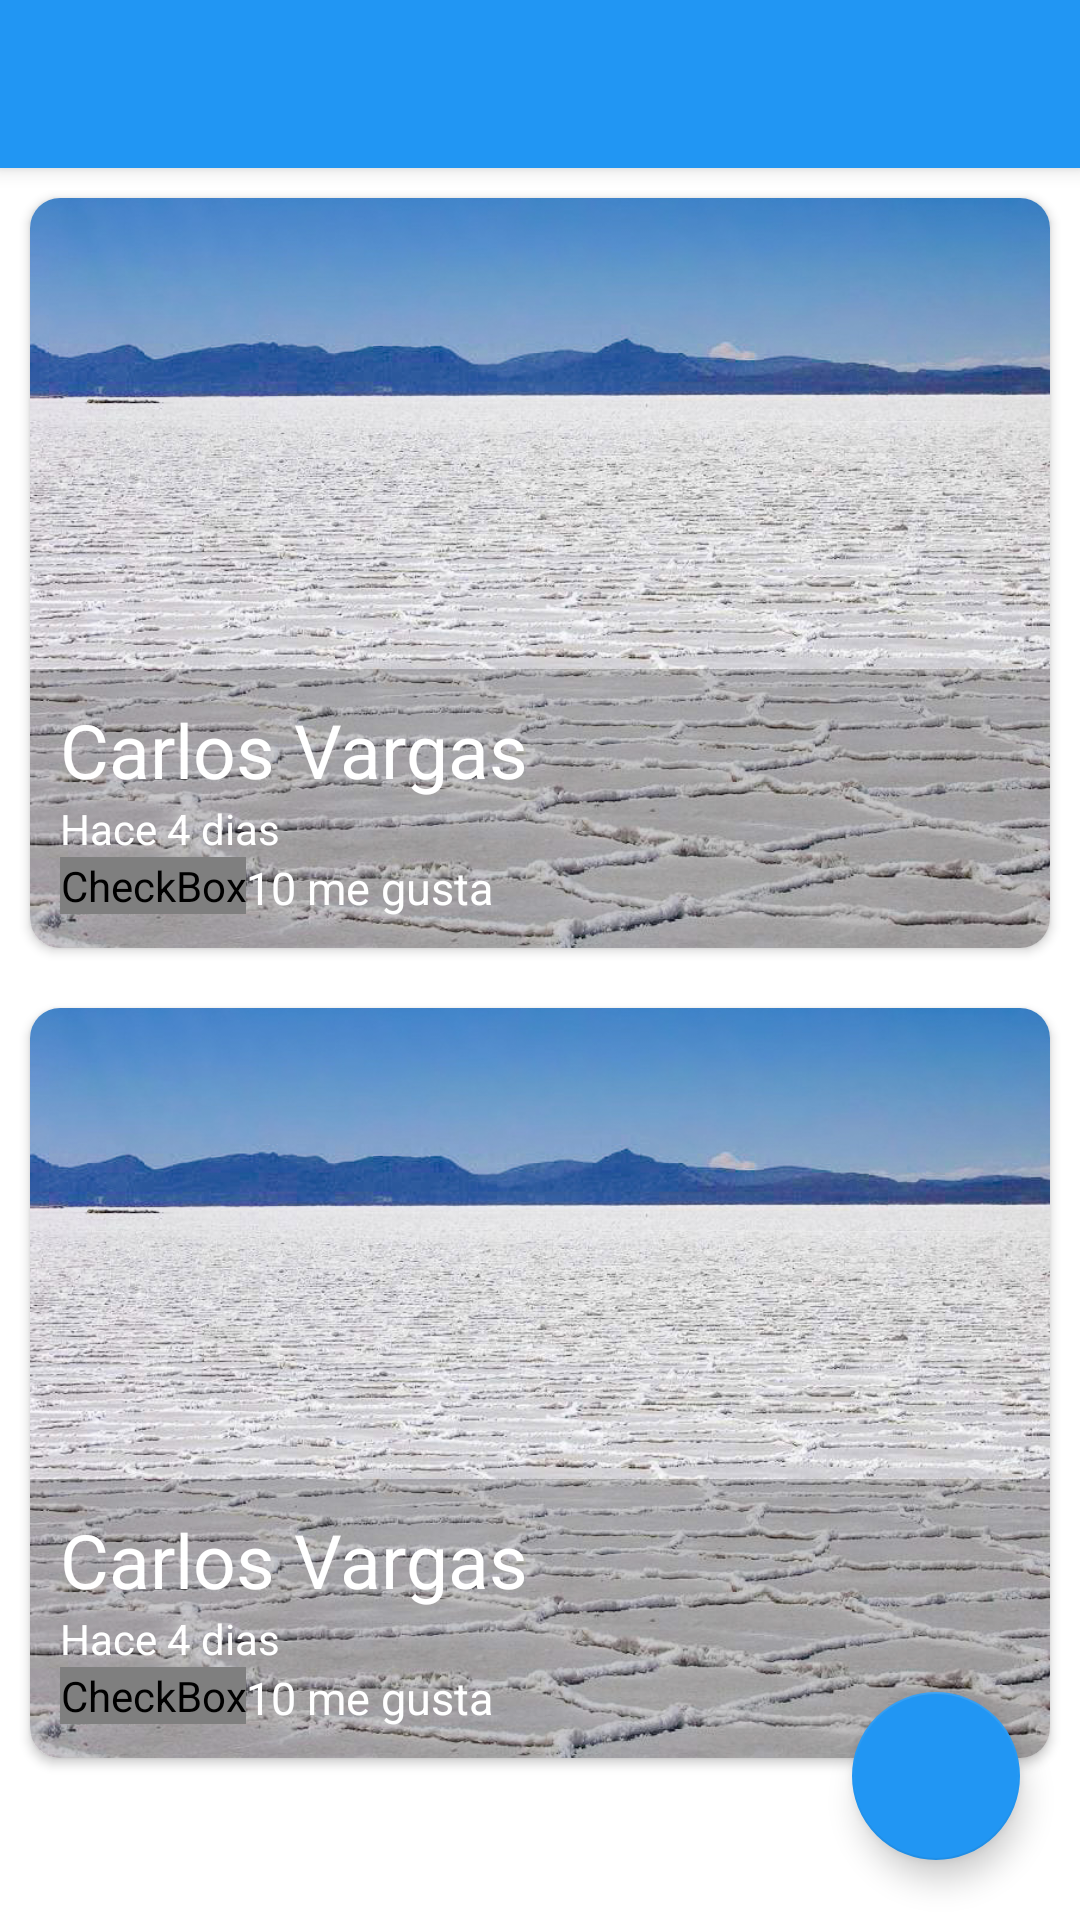

Produce the Android XML layout that renders to this screen, including the resource entries it uses.
<!-- AndroidManifest.xml: application theme Theme.InfoGram -->
<!-- res/layout/fragment_home.xml -->
<?xml version="1.0" encoding="utf-8"?>
<androidx.coordinatorlayout.widget.CoordinatorLayout
    xmlns:android="http://schemas.android.com/apk/res/android"
    xmlns:tools="http://schemas.android.com/tools"
    android:layout_width="match_parent"
    android:layout_height="match_parent"
    xmlns:app="http://schemas.android.com/apk/res-auto"
    tools:context=".view.fragment.HomeFragment">

    <include layout="@layout/appbar_toolbar"/>
    <LinearLayout
        android:layout_width="match_parent"
        android:layout_height="match_parent"
        android:orientation="vertical"
        app:layout_behavior="com.google.android.material.appbar.AppBarLayout$ScrollingViewBehavior">
        <include layout="@layout/cardview_image"/>
        <include layout="@layout/cardview_image"/>
        </LinearLayout>


    <com.google.android.material.floatingactionbutton.FloatingActionButton
        android:layout_width="wrap_content"
        android:layout_height="wrap_content"
        android:layout_gravity="bottom|end"
        android:layout_margin="@dimen/margin_fab"
        android:src="@drawable/plus"/>



</androidx.coordinatorlayout.widget.CoordinatorLayout>
<!-- res/layout/appbar_toolbar.xml (included above) -->
<?xml version="1.0" encoding="utf-8"?>
<com.google.android.material.appbar.AppBarLayout
    android:layout_width="match_parent"
    xmlns:android="http://schemas.android.com/apk/res/android"
    android:layout_height="wrap_content"
    xmlns:app="http://schemas.android.com/apk/res-auto"
    android:theme="@style/Apptheme.AppBarOverlay">
    <androidx.appcompat.widget.Toolbar
        android:id="@+id/toolbar"
        android:layout_width="match_parent"
        android:layout_height="?actionBarSize"
        android:background="?attr/colorPrimary"
        app:popupTheme="@style/Apptheme.PopupOverlay"/>

</com.google.android.material.appbar.AppBarLayout>
<!-- res/layout/cardview_image.xml (included above) -->
<?xml version="1.0" encoding="utf-8"?>
<androidx.cardview.widget.CardView xmlns:android="http://schemas.android.com/apk/res/android"
    android:layout_width="match_parent"
    android:layout_height="@dimen/height_cardview"
    xmlns:app="http://schemas.android.com/apk/res-auto"
    app:cardCornerRadius="@dimen/corner_radius_cardview"
    android:layout_margin="@dimen/margin_cardview">
    <FrameLayout
        android:layout_width="match_parent"
        android:layout_height="match_parent">
        <ImageView
            android:id="@+id/imageCardView"
            android:layout_width="match_parent"
            android:layout_height="match_parent"
            android:src="@drawable/uyuni"
            android:scaleType="centerCrop"/>
        <LinearLayout
            android:layout_width="match_parent"
            android:layout_height="wrap_content"
            android:orientation="vertical"
            android:layout_gravity="bottom"
            android:padding="@dimen/padding_cardview"
            android:background="@color/background_cardview">
            <TextView
                android:id="@+id/usernameCardView"
                android:layout_width="wrap_content"
                android:layout_height="wrap_content"
                android:text="@string/carlos_vargas_cardview"
                android:textSize="25sp"
                android:textColor="@color/textColor_White"/>
            <LinearLayout
                android:layout_width="match_parent"
                android:layout_height="wrap_content"
                android:orientation="horizontal">
                <TextView
                    android:layout_width="wrap_content"
                    android:layout_height="wrap_content"
                    android:text="@string/hace_cardview"
                    android:textSize="14sp"
                    android:textColor="@color/textColor_White"/>
                <TextView
                    android:id="@+id/cantidadDiasCardView"
                    android:layout_width="wrap_content"
                    android:layout_height="wrap_content"
                    android:text="@string/dias_cardview"
                    android:textSize="14sp"
                    android:textColor="@color/textColor_White"/>
            </LinearLayout>
            <LinearLayout
                android:layout_width="match_parent"
                android:layout_height="wrap_content"
                android:orientation="horizontal">
               <CheckBox
                   android:layout_width="wrap_content"
                   android:layout_height="wrap_content"
                   android:button="@drawable/checkbox_selector"/>
                <TextView
                    android:id="@+id/cantidadMeGustaCardView"
                    android:layout_width="wrap_content"
                    android:layout_height="wrap_content"
                    android:text="@string/Me_gusta_cardview"
                    android:textSize="15sp"
                    android:textColor="@color/textColor_White"/>
            </LinearLayout>
        </LinearLayout>

    </FrameLayout>

</androidx.cardview.widget.CardView>
<!-- resources referenced by this layout -->
<resources>
  <color name="background_cardview">#33000000</color>
  <color name="textColor_White">#FFFFFF</color>
  <dimen name="corner_radius_cardview">10dp</dimen>
  <dimen name="height_cardview">250dp</dimen>
  <dimen name="margin_cardview">10dp</dimen>
  <dimen name="margin_fab">20dp</dimen>
  <dimen name="padding_cardview">10dp</dimen>
  <!-- drawable checkbox_selector (drawable) -->
  <?xml version="1.0" encoding="utf-8"?>
  <selector xmlns:android="http://schemas.android.com/apk/res/android">
          <item android:drawable="@drawable/heart" android:state_checked="true"/>
          <item android:drawable="@drawable/heart_full" android:state_checked="false"/>
          <item android:drawable="@drawable/heart" />
  </selector>
  <!-- drawable uyuni: png bitmap (drawable-hdpi, 492033 bytes) -->
  <string name="Me_gusta_cardview">10 me gusta</string>
  <string name="carlos_vargas_cardview">Carlos Vargas</string>
  <string name="dias_cardview">" 4 dias "</string>
  <string name="hace_cardview"> Hace </string>
  <style name="Apptheme.AppBarOverlay" parent="ThemeOverlay.AppCompat.Dark.ActionBar" />
  <style name="Apptheme.PopupOverlay" parent="ThemeOverlay.AppCompat.Light" />
  <style name="Theme.InfoGram" parent="Theme.MaterialComponents.DayNight.NoActionBar">
          
          <item name="colorPrimary">@color/colorPrimary</item>
          <item name="colorPrimaryVariant">@color/colorPrimaryDark</item>
          <item name="colorOnPrimary">@color/black</item>
          
          <item name="colorSecondary">@color/colorPrimary</item>
          <item name="colorSecondaryVariant">@color/teal_700</item>
          <item name="colorOnSecondary">@color/black</item>
          
          <item name="android:statusBarColor" tools:targetApi="l">?attr/colorPrimaryVariant</item>
          
      </style>
  <color name="colorPrimary">#2196F3</color>
  <color name="colorPrimaryDark">#1976D2</color>
  <color name="black">#FF000000</color>
  <color name="teal_700">#FF018786</color>
</resources>
